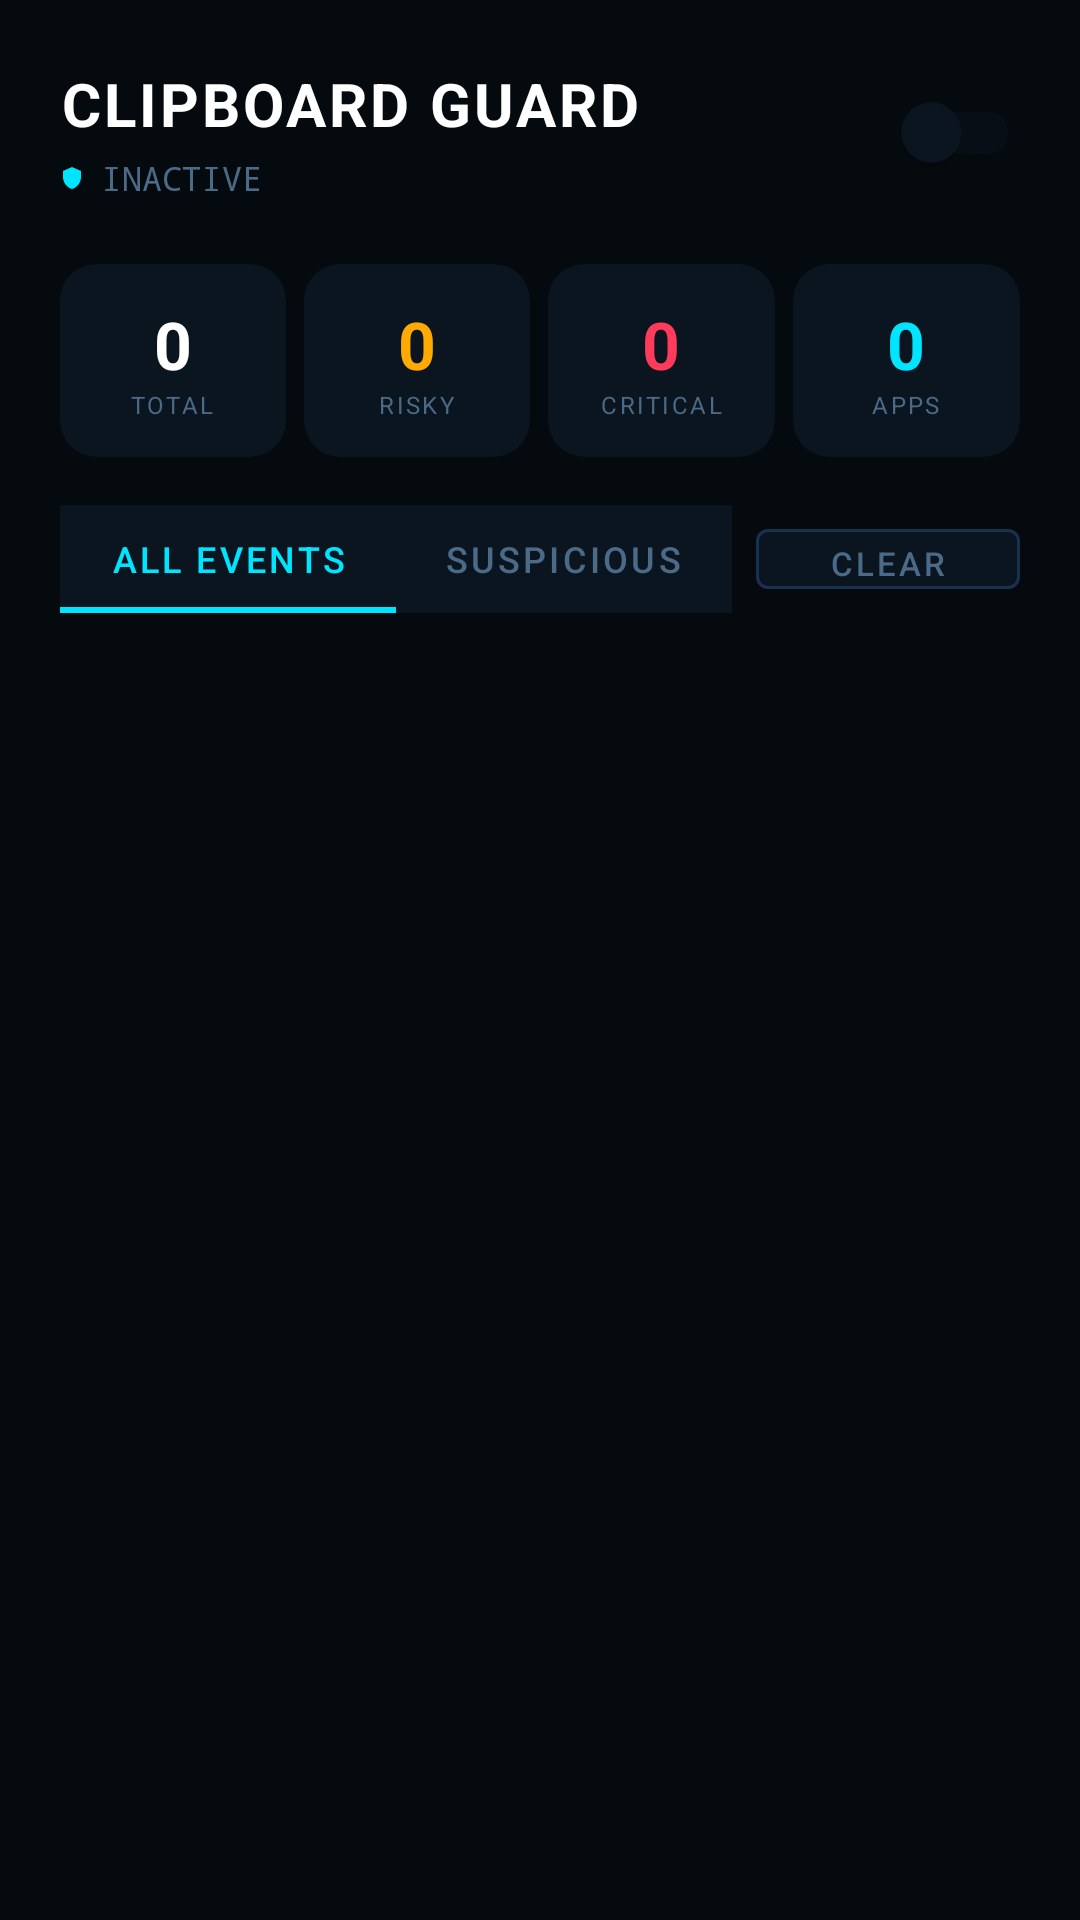

Produce the Android XML layout that renders to this screen, including the resource entries it uses.
<!-- AndroidManifest.xml: application theme Theme.Zeroday -->
<!-- res/layout/fragment_clipboard.xml -->
<?xml version="1.0" encoding="utf-8"?>
<LinearLayout
    xmlns:android="http://schemas.android.com/apk/res/android"
    xmlns:app="http://schemas.android.com/apk/res-auto"
    android:layout_width="match_parent"
    android:layout_height="match_parent"
    android:orientation="vertical"
    android:background="@color/bg_primary">

    
    <LinearLayout
        android:layout_width="match_parent"
        android:layout_height="wrap_content"
        android:orientation="horizontal"
        android:padding="20dp"
        android:gravity="center_vertical">

        <LinearLayout
            android:layout_width="0dp"
            android:layout_height="wrap_content"
            android:layout_weight="1"
            android:orientation="vertical">

            <TextView
                android:layout_width="wrap_content"
                android:layout_height="wrap_content"
                android:text="CLIPBOARD GUARD"
                android:textSize="20sp"
                android:textStyle="bold"
                android:textColor="@color/white"
                android:letterSpacing="0.05"/>

            <LinearLayout
                android:layout_width="wrap_content"
                android:layout_height="wrap_content"
                android:orientation="horizontal"
                android:gravity="center_vertical"
                android:layout_marginTop="4dp">

                <ImageView
                    android:id="@+id/iv_status_dot"
                    android:layout_width="8dp"
                    android:layout_height="8dp"
                    android:src="@drawable/ic_shield"
                    android:layout_marginEnd="6dp"/>

                <TextView
                    android:id="@+id/tv_monitor_status"
                    android:layout_width="wrap_content"
                    android:layout_height="wrap_content"
                    android:text="INACTIVE"
                    android:textSize="11sp"
                    android:textColor="@color/text_muted"
                    android:fontFamily="monospace"/>
            </LinearLayout>
        </LinearLayout>

        <com.google.android.material.switchmaterial.SwitchMaterial
            android:id="@+id/switch_monitor"
            android:layout_width="wrap_content"
            android:layout_height="wrap_content"/>
    </LinearLayout>

    
    <LinearLayout
        android:layout_width="match_parent"
        android:layout_height="wrap_content"
        android:orientation="horizontal"
        android:paddingHorizontal="20dp"
        android:layout_marginBottom="16dp">

        <androidx.cardview.widget.CardView
            android:layout_width="0dp"
            android:layout_height="wrap_content"
            android:layout_weight="1"
            android:layout_marginEnd="6dp"
            app:cardBackgroundColor="@color/bg_surface"
            app:cardCornerRadius="12dp"
            app:cardElevation="0dp">
            <LinearLayout
                android:layout_width="match_parent"
                android:layout_height="wrap_content"
                android:orientation="vertical"
                android:padding="12dp"
                android:gravity="center">
                <TextView
                    android:id="@+id/tv_total_access"
                    android:layout_width="wrap_content"
                    android:layout_height="wrap_content"
                    android:text="0"
                    android:textSize="22sp"
                    android:textStyle="bold"
                    android:textColor="@color/white"/>
                <TextView
                    android:layout_width="wrap_content"
                    android:layout_height="wrap_content"
                    android:text="TOTAL"
                    android:textSize="8sp"
                    android:textColor="@color/text_muted"
                    android:letterSpacing="0.1"/>
            </LinearLayout>
        </androidx.cardview.widget.CardView>

        <androidx.cardview.widget.CardView
            android:layout_width="0dp"
            android:layout_height="wrap_content"
            android:layout_weight="1"
            android:layout_marginEnd="6dp"
            app:cardBackgroundColor="@color/bg_surface"
            app:cardCornerRadius="12dp"
            app:cardElevation="0dp">
            <LinearLayout
                android:layout_width="match_parent"
                android:layout_height="wrap_content"
                android:orientation="vertical"
                android:padding="12dp"
                android:gravity="center">
                <TextView
                    android:id="@+id/tv_suspicious"
                    android:layout_width="wrap_content"
                    android:layout_height="wrap_content"
                    android:text="0"
                    android:textSize="22sp"
                    android:textStyle="bold"
                    android:textColor="@color/warning"/>
                <TextView
                    android:layout_width="wrap_content"
                    android:layout_height="wrap_content"
                    android:text="RISKY"
                    android:textSize="8sp"
                    android:textColor="@color/text_muted"
                    android:letterSpacing="0.1"/>
            </LinearLayout>
        </androidx.cardview.widget.CardView>

        <androidx.cardview.widget.CardView
            android:layout_width="0dp"
            android:layout_height="wrap_content"
            android:layout_weight="1"
            android:layout_marginEnd="6dp"
            app:cardBackgroundColor="@color/bg_surface"
            app:cardCornerRadius="12dp"
            app:cardElevation="0dp">
            <LinearLayout
                android:layout_width="match_parent"
                android:layout_height="wrap_content"
                android:orientation="vertical"
                android:padding="12dp"
                android:gravity="center">
                <TextView
                    android:id="@+id/tv_critical"
                    android:layout_width="wrap_content"
                    android:layout_height="wrap_content"
                    android:text="0"
                    android:textSize="22sp"
                    android:textStyle="bold"
                    android:textColor="@color/danger"/>
                <TextView
                    android:layout_width="wrap_content"
                    android:layout_height="wrap_content"
                    android:text="CRITICAL"
                    android:textSize="8sp"
                    android:textColor="@color/text_muted"
                    android:letterSpacing="0.1"/>
            </LinearLayout>
        </androidx.cardview.widget.CardView>

        <androidx.cardview.widget.CardView
            android:layout_width="0dp"
            android:layout_height="wrap_content"
            android:layout_weight="1"
            app:cardBackgroundColor="@color/bg_surface"
            app:cardCornerRadius="12dp"
            app:cardElevation="0dp">
            <LinearLayout
                android:layout_width="match_parent"
                android:layout_height="wrap_content"
                android:orientation="vertical"
                android:padding="12dp"
                android:gravity="center">
                <TextView
                    android:id="@+id/tv_apps_monitored"
                    android:layout_width="wrap_content"
                    android:layout_height="wrap_content"
                    android:text="0"
                    android:textSize="22sp"
                    android:textStyle="bold"
                    android:textColor="@color/accent_cyan"/>
                <TextView
                    android:layout_width="wrap_content"
                    android:layout_height="wrap_content"
                    android:text="APPS"
                    android:textSize="8sp"
                    android:textColor="@color/text_muted"
                    android:letterSpacing="0.1"/>
            </LinearLayout>
        </androidx.cardview.widget.CardView>
    </LinearLayout>

    
    <LinearLayout
        android:layout_width="match_parent"
        android:layout_height="wrap_content"
        android:orientation="horizontal"
        android:paddingHorizontal="20dp"
        android:gravity="center_vertical"
        android:layout_marginBottom="12dp">

        <com.google.android.material.tabs.TabLayout
            android:id="@+id/tab_filter"
            android:layout_width="0dp"
            android:layout_height="36dp"
            android:layout_weight="1"
            app:tabBackground="@color/bg_surface"
            app:tabTextColor="@color/text_muted"
            app:tabSelectedTextColor="@color/accent_cyan"
            app:tabIndicatorColor="@color/accent_cyan"
            app:tabMode="fixed">
            <com.google.android.material.tabs.TabItem
                android:layout_width="wrap_content"
                android:layout_height="wrap_content"
                android:text="All Events"/>
            <com.google.android.material.tabs.TabItem
                android:layout_width="wrap_content"
                android:layout_height="wrap_content"
                android:text="Suspicious"/>
        </com.google.android.material.tabs.TabLayout>

        <com.google.android.material.button.MaterialButton
            android:id="@+id/btn_clear_log"
            android:layout_width="wrap_content"
            android:layout_height="32dp"
            android:text="Clear"
            android:textSize="11sp"
            android:layout_marginStart="8dp"
            app:backgroundTint="@color/bg_surface"
            android:textColor="@color/text_muted"
            app:strokeColor="@color/border"
            app:strokeWidth="1dp"/>
    </LinearLayout>

    
    <TextView
        android:id="@+id/tv_empty"
        android:layout_width="match_parent"
        android:layout_height="wrap_content"
        android:text="📋 No clipboard events yet.\nEnable the monitor and copy something."
        android:textSize="13sp"
        android:textColor="@color/text_muted"
        android:gravity="center"
        android:padding="40dp"
        android:visibility="gone"/>

    
    <androidx.recyclerview.widget.RecyclerView
        android:id="@+id/rv_clipboard"
        android:layout_width="match_parent"
        android:layout_height="0dp"
        android:layout_weight="1"
        android:paddingHorizontal="20dp"
        android:clipToPadding="false"/>

</LinearLayout>
<!-- resources referenced by this layout -->
<resources>
  <color name="accent_cyan">#00E5FF</color>
  <color name="bg_primary">#050A0F</color>
  <color name="bg_surface">#0B1520</color>
  <color name="border">#1A3050</color>
  <color name="danger">#FF3B5C</color>
  <color name="text_muted">#4A6A88</color>
  <color name="warning">#FFAA00</color>
  <color name="white">#FFFFFF</color>
  <!-- drawable ic_shield (drawable) -->
  <?xml version="1.0" encoding="utf-8"?>
  <vector xmlns:android="http://schemas.android.com/apk/res/android"
      android:width="24dp" android:height="24dp"
      android:viewportWidth="24" android:viewportHeight="24">
      <path android:fillColor="#FF00E5FF"
          android:pathData="M12,1L3,5v6c0,5.55 3.84,10.74 9,12 5.16,-1.26 9,-6.45 9,-12V5L12,1z"/>
  </vector>
  <style name="Theme.Zeroday" parent="Theme.MaterialComponents.DayNight.NoActionBar">
          <item name="colorPrimary">@color/accent_cyan</item>
          <item name="colorPrimaryVariant">@color/bg_surface</item>
          <item name="colorOnPrimary">@color/bg_primary</item>
          <item name="colorSecondary">@color/accent_green</item>
          <item name="colorSurface">@color/bg_surface</item>
          <item name="android:colorBackground">@color/bg_primary</item>
          <item name="android:statusBarColor">@color/bg_primary</item>
          <item name="android:navigationBarColor">@color/bg_surface</item>
          <item name="android:windowLightStatusBar">false</item>
          <item name="android:textColorPrimary">@color/white</item>
          <item name="android:textColorSecondary">@color/text_muted</item>
          <item name="switchStyle">@style/ZerodaySwitch</item>
      </style>
  <color name="accent_green">#00FF9D</color>
  <style name="ZerodaySwitch" parent="Widget.MaterialComponents.CompoundButton.Switch">
          <item name="colorControlActivated">@color/accent_cyan</item>
      </style>
</resources>
